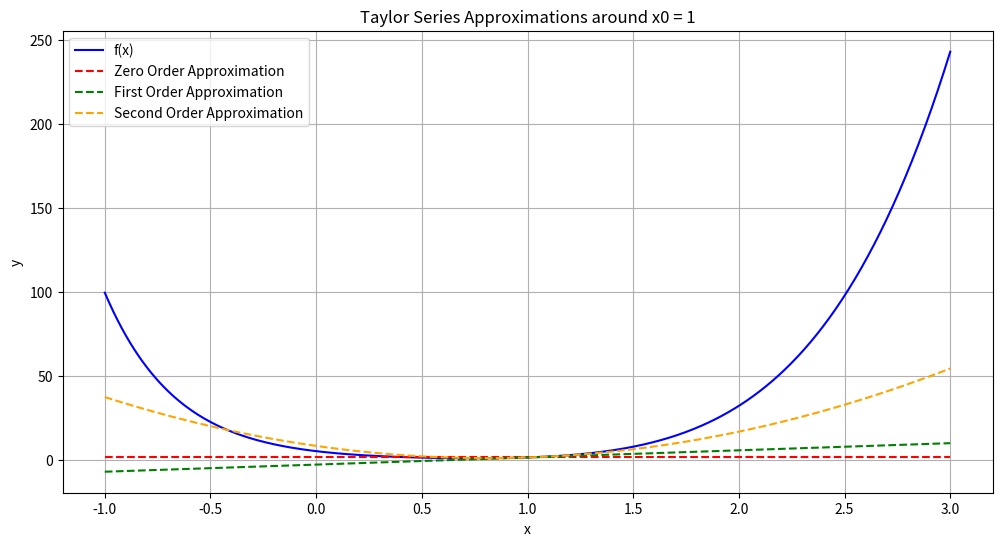
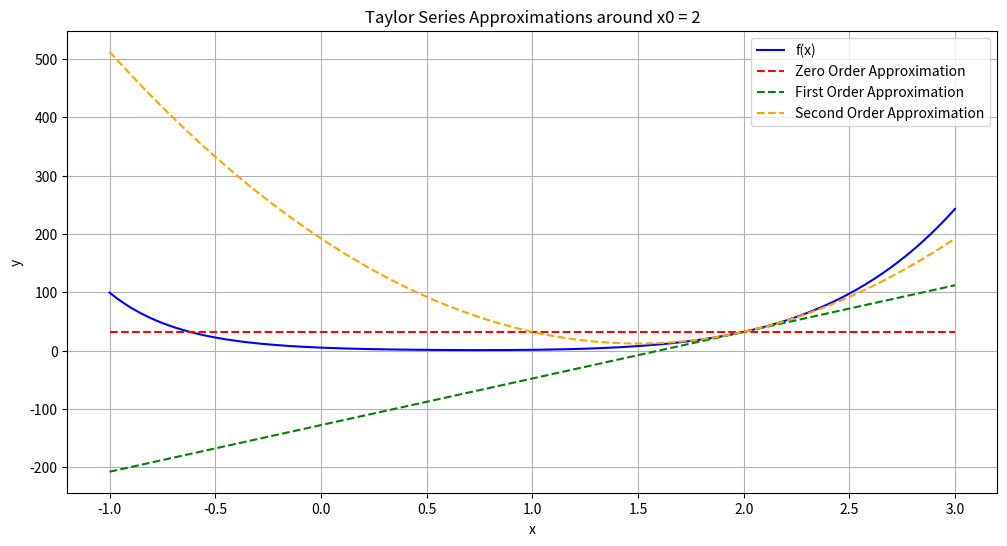

Write the Python code that produced these figures, in order.
import numpy as np
import matplotlib.pyplot as plt

# Define the function
def f(x):
    return x**5 + 5*np.exp(-3*x)

# Define the first and second derivatives of f(x)
def f_prime(x):
    return 5*x**4 - 15*np.exp(-3*x)

def f_double_prime(x):
    return 20*x**3 + 45*np.exp(-3*x)

# Define the Taylor series approximations
def zero_order_approx(x, x0):
    return f(x0) * np.ones_like(x)

def first_order_approx(x, x0):
    return f(x0) + f_prime(x0)*(x - x0)

def second_order_approx(x, x0):
    return f(x0) + f_prime(x0)*(x - x0) + 0.5*f_double_prime(x0)*(x - x0)**2

# Generate x values
x_values = np.linspace(-1, 3, 400)

# Compute f(x) values
f_values = f(x_values)

# Compute Taylor series approximations for x0 = 1
x0_1 = 1
zero_order_approx_1 = zero_order_approx(x_values, x0_1)
first_order_approx_1 = first_order_approx(x_values, x0_1)
second_order_approx_1 = second_order_approx(x_values, x0_1)

# Compute Taylor series approximations for x0 = 2
x0_2 = 2
zero_order_approx_2 = zero_order_approx(x_values, x0_2)
first_order_approx_2 = first_order_approx(x_values, x0_2)
second_order_approx_2 = second_order_approx(x_values, x0_2)

# Plot the functions and their Taylor series approximations for x0 = 1
plt.figure(figsize=(12, 6))
plt.plot(x_values, f_values, label='f(x)', color='blue')
plt.plot(x_values, zero_order_approx_1, label='Zero Order Approximation', linestyle='--', color='red')
plt.plot(x_values, first_order_approx_1, label='First Order Approximation', linestyle='--', color='green')
plt.plot(x_values, second_order_approx_1, label='Second Order Approximation', linestyle='--', color='orange')
plt.title('Taylor Series Approximations around x0 = 1')
plt.xlabel('x')
plt.ylabel('y')
plt.legend()
plt.grid(True)
plt.show()

# Plot the functions and their Taylor series approximations for x0 = 2
plt.figure(figsize=(12, 6))
plt.plot(x_values, f_values, label='f(x)', color='blue')
plt.plot(x_values, zero_order_approx_2, label='Zero Order Approximation', linestyle='--', color='red')
plt.plot(x_values, first_order_approx_2, label='First Order Approximation', linestyle='--', color='green')
plt.plot(x_values, second_order_approx_2, label='Second Order Approximation', linestyle='--', color='orange')
plt.title('Taylor Series Approximations around x0 = 2')
plt.xlabel('x')
plt.ylabel('y')
plt.legend()
plt.grid(True)
plt.show()